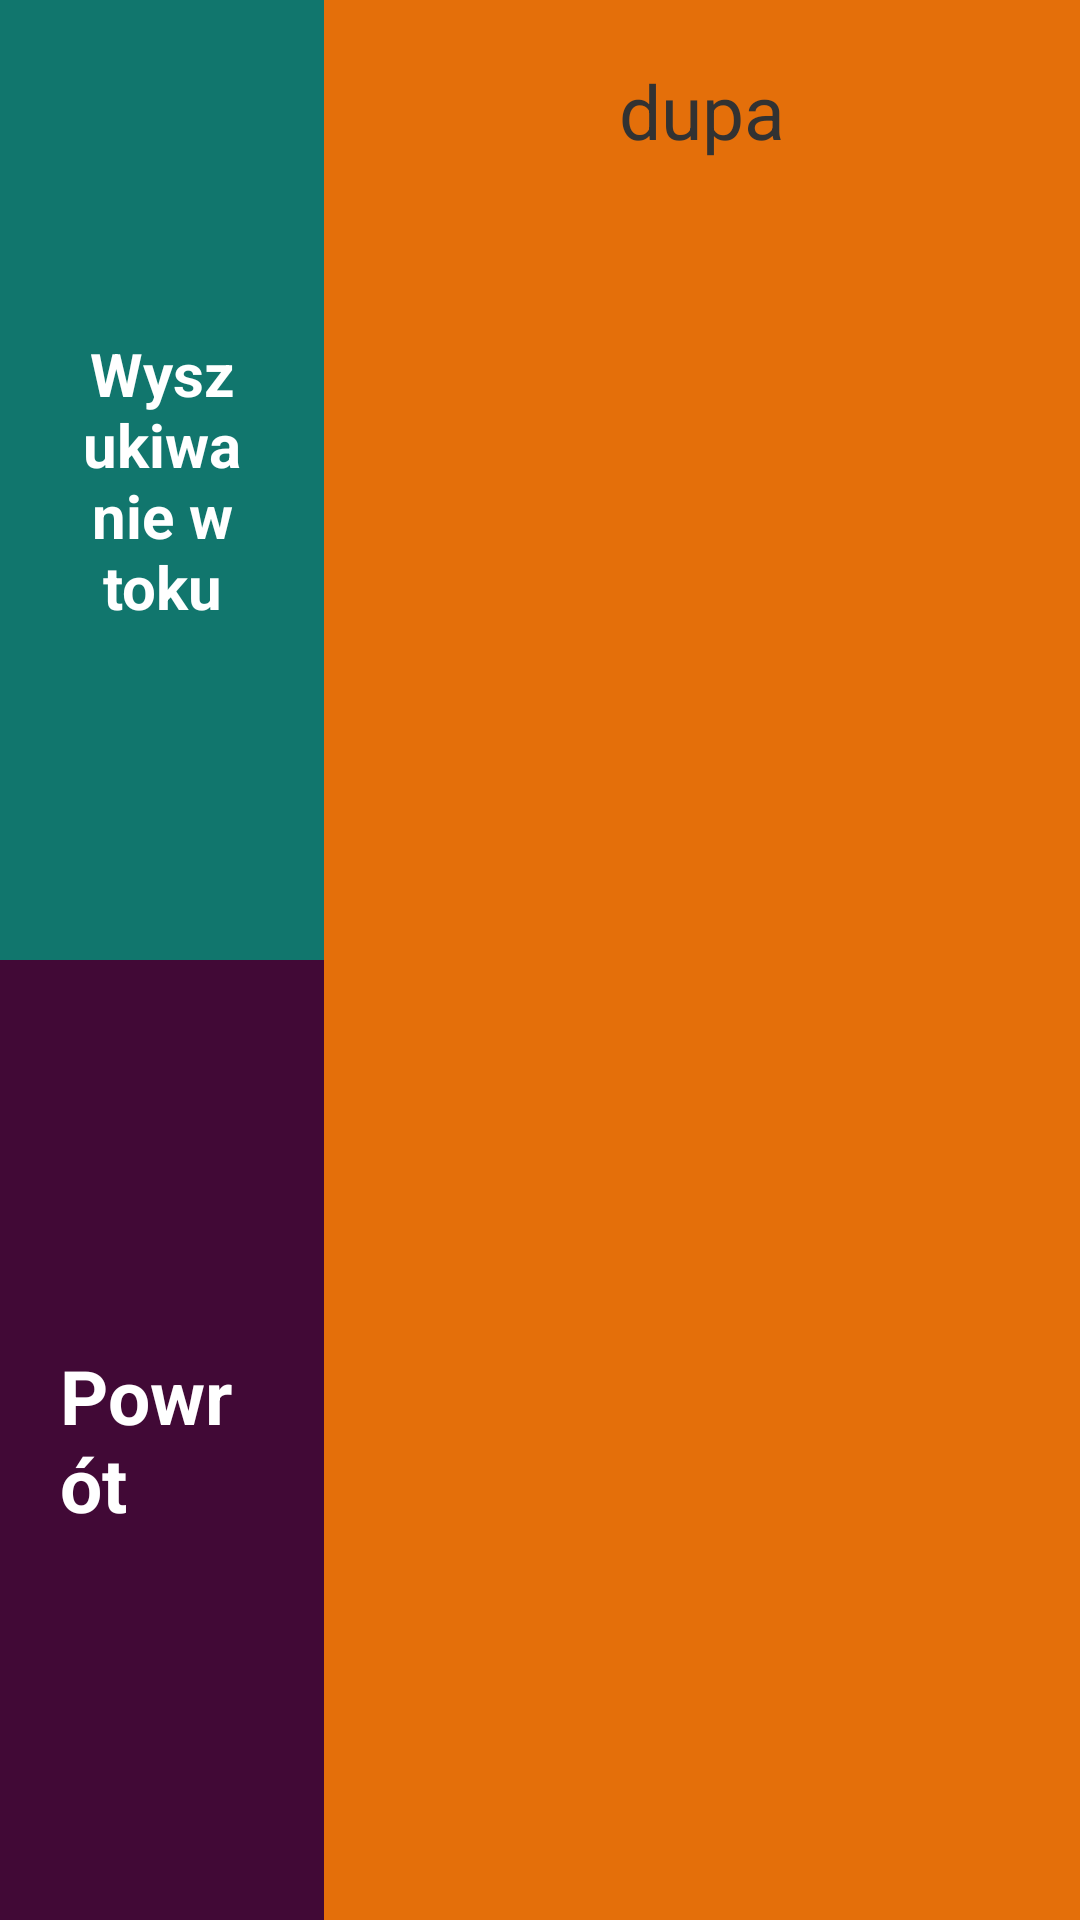

This screen was rendered from an Android layout file. Write that file and the resources it references.
<!-- AndroidManifest.xml: application theme AppTheme -->
<!-- res/layout/activity_photon_device_list.xml -->
<LinearLayout xmlns:android="http://schemas.android.com/apk/res/android"
    xmlns:tools="http://schemas.android.com/tools"
    android:layout_width="match_parent"
    android:layout_height="match_parent"
    android:orientation="horizontal"
    tools:context="com.example.marcin.myapplication.PhotonDeviceListActivity">

    <LinearLayout
        android:layout_width="0dp"
        android:layout_height="fill_parent"
        android:layout_weight=".3"
        android:orientation="vertical">

        <RelativeLayout
            android:id="@+id/findLayout"
            android:layout_width="fill_parent"
            android:layout_height="0dp"
            android:layout_weight=".5"
            android:background="#11766D"
            android:gravity="center">

            <TextView
                android:id="@+id/findText"
                android:layout_width="wrap_content"
                android:layout_height="wrap_content"
                android:enabled="false"
                android:gravity="center"
                android:padding="20dp"
                android:text="Wyszukiwanie w toku"
                android:textAppearance="?android:attr/textAppearanceLarge"
                android:textColor="#FFF"
                android:textSize="20sp"
                android:textStyle="bold" />
        </RelativeLayout>

        <RelativeLayout
            android:id="@+id/exitBluetoothLayout"
            android:layout_width="fill_parent"
            android:layout_height="0dp"
            android:layout_weight=".5"
            android:background="#410936"
            android:gravity="center">

            <TextView
                android:layout_width="wrap_content"
                android:layout_height="wrap_content"
                android:padding="20dp"
                android:text="Powrót"
                android:textAppearance="?android:attr/textAppearanceMedium"
                android:textColor="#FFF"
                android:textSize="25sp"
                android:textStyle="bold" />
        </RelativeLayout>

    </LinearLayout>

    <LinearLayout
        android:layout_width="0dp"
        android:layout_height="fill_parent"
        android:layout_weight=".7"
        android:background="#E46F0A"
        android:orientation="vertical">


        <TextView
            android:id="@+id/stateDiscoverLabel"
            android:layout_width="match_parent"
            android:layout_height="wrap_content"
            android:gravity="center"
            android:padding="20dp"
            android:text="dupa"
            android:textSize="25sp"

            ></TextView>


            <LinearLayout
                android:layout_width="match_parent"
                android:layout_height="fill_parent"
                android:orientation="vertical">

                <ListView
                    android:id="@+id/photonDeviceListView"
                    android:layout_width="match_parent"
                    android:layout_height="match_parent"
                    android:padding="10dp"
                    android:textColor="@android:color/white"
                    android:textSize="25sp">

                </ListView>
            </LinearLayout>
    </LinearLayout>

</LinearLayout>
<!-- resources referenced by this layout -->
<resources>
  <style name="AppTheme" parent="android:Theme.Holo.Light.NoActionBar.Fullscreen">
          
      </style>
</resources>
